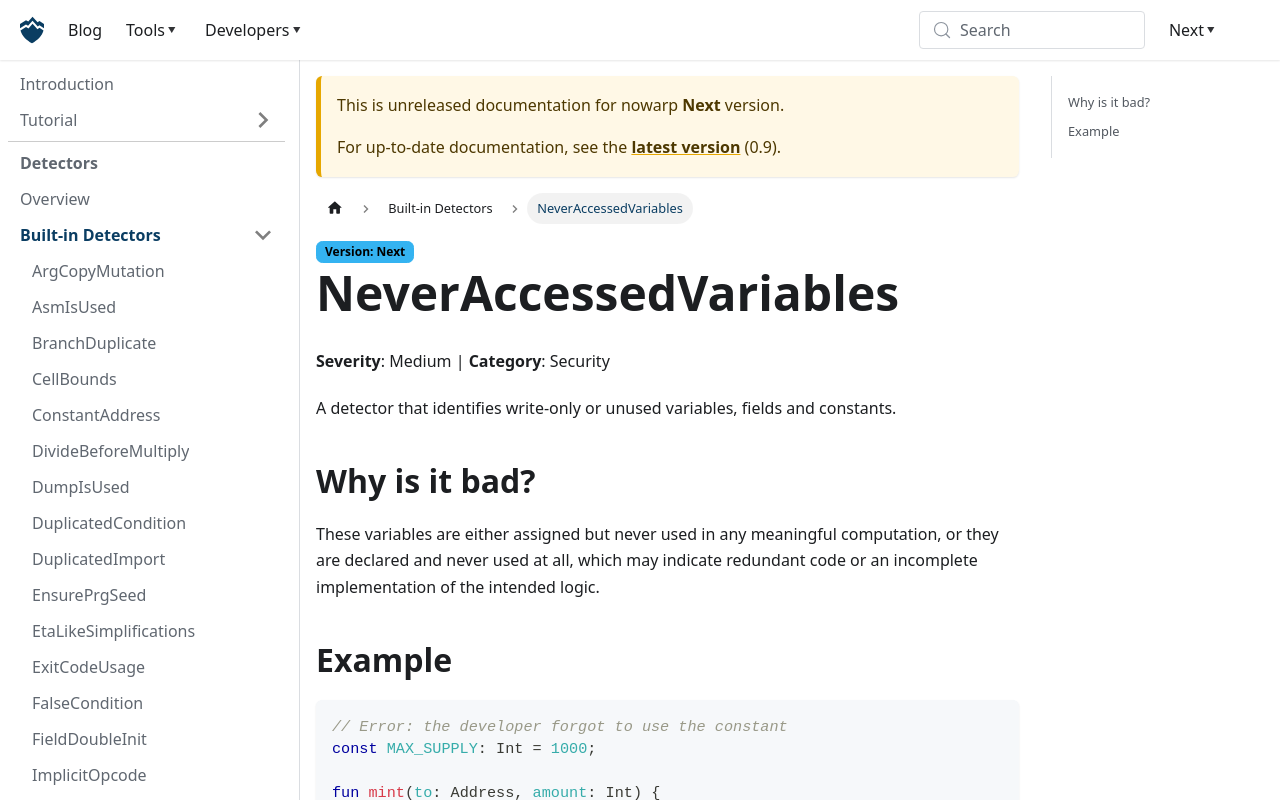

repository: nowarp/nowarp.github.io · page: tools/misti/docs/next/detectors/NeverAccessedVariables/index.html · generator: docusaurus

# NeverAccessedVariables
**Severity**: Medium | **Category**: Security

A detector that identifies write-only or unused variables, fields and constants.

## Why is it bad?
These variables are either assigned but never used in any meaningful computation,
or they are declared and never used at all, which may indicate redundant code
or an incomplete implementation of the intended logic.

## Example
```tact
// Error: the developer forgot to use the constant
const MAX_SUPPLY: Int = 1000;

fun mint(to: Address, amount: Int) {
  balances.set(to, balances.get(to)!! + amount);
  totalSupply += amount;
}
```

Use instead:
```tact
const MAX_SUPPLY: Int = 1000;

fun mint(to: Address, amount: Int) {
  // OK: Fixed after the analyzer highlighted this warning
  require(totalSupply + amount <= MAX_SUPPLY, "Exceeds max supply");
  balances.set(to, balances.get(to)!! + amount);
  totalSupply += amount;
}
```
